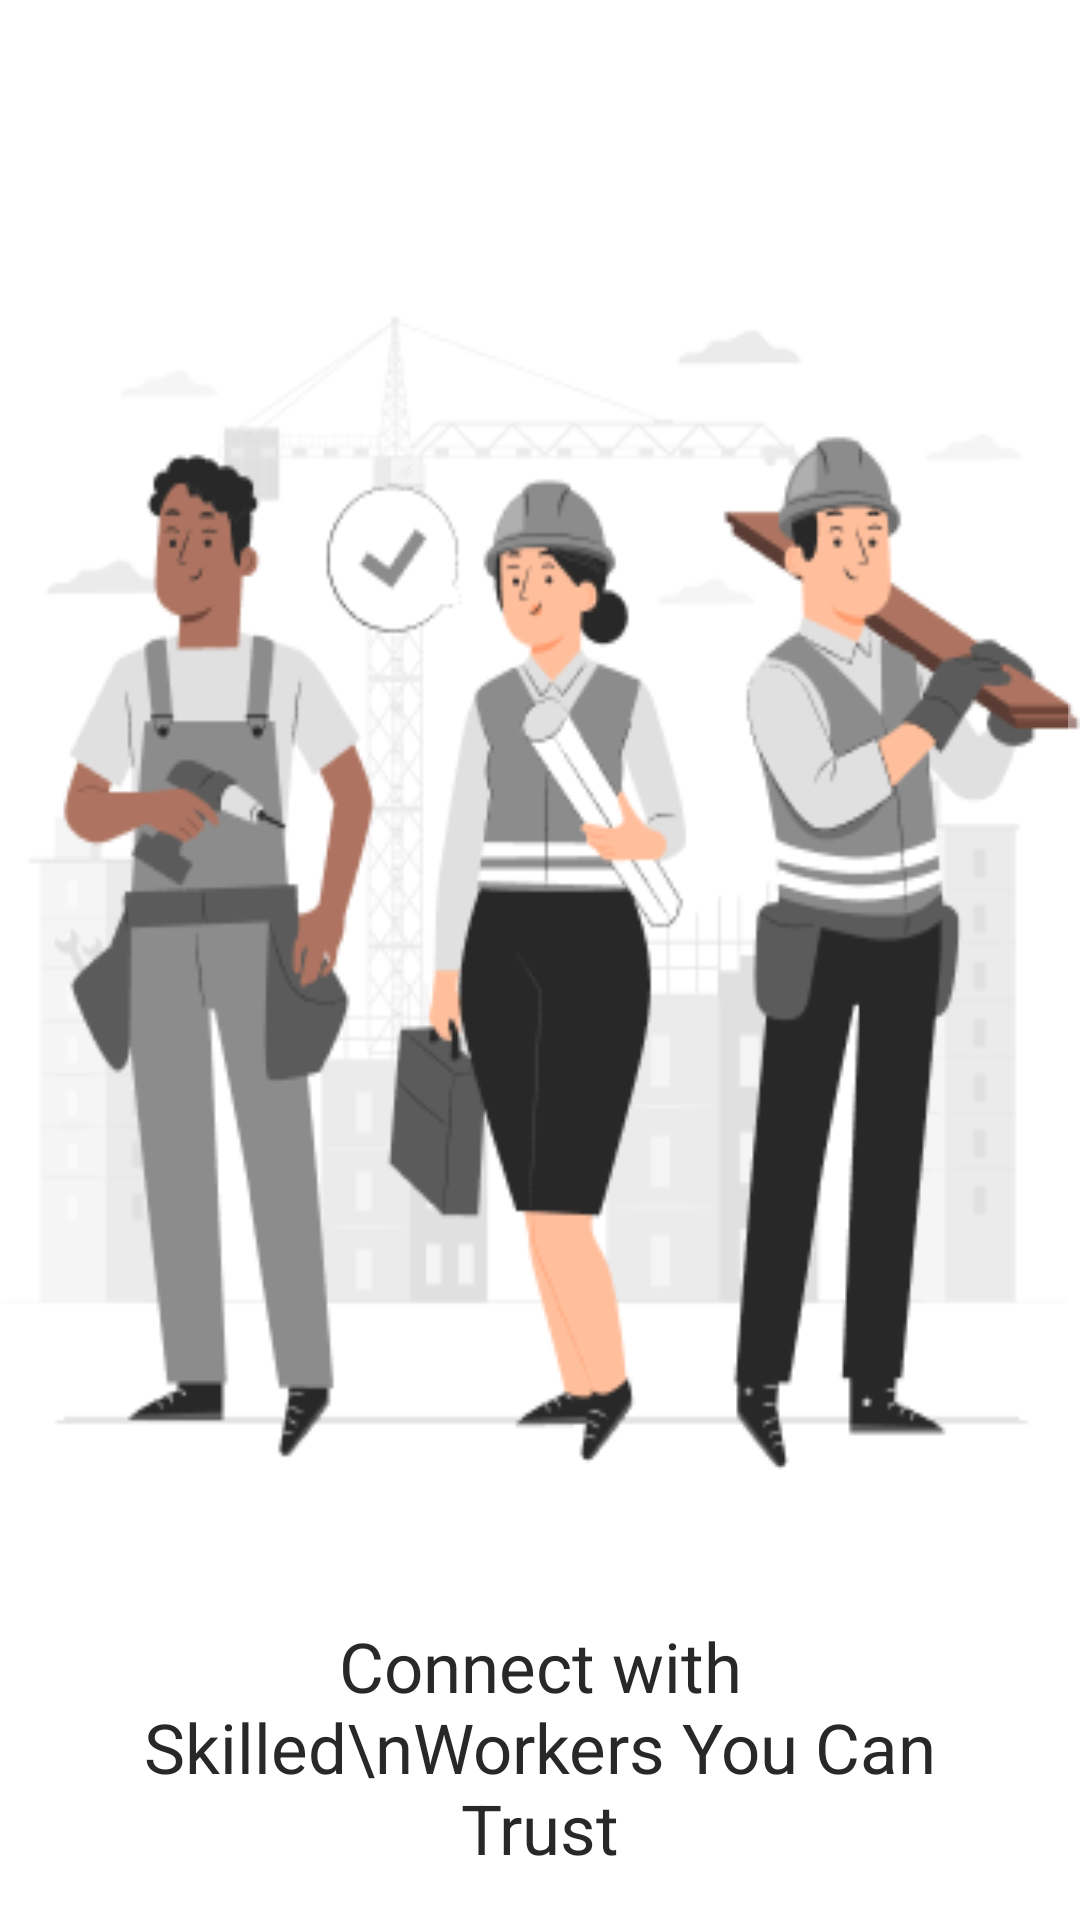

The Android layout XML behind this screen, and the referenced resources:
<!-- AndroidManifest.xml: application theme Theme.Design.NoActionBar -->
<!-- res/layout/activity_onboarding3.xml -->
<?xml version="1.0" encoding="utf-8"?>
<androidx.constraintlayout.widget.ConstraintLayout xmlns:android="http://schemas.android.com/apk/res/android"
    xmlns:app="http://schemas.android.com/apk/res-auto"
    xmlns:tools="http://schemas.android.com/tools"
    android:id="@+id/main"
    android:layout_width="match_parent"
    android:layout_height="match_parent"
    tools:context=".Onboarding3">
    <LinearLayout
        android:background="#FFFFFF"
        android:orientation="vertical"
        android:layout_width="match_parent"
        android:layout_height="match_parent">
        <ScrollView
            android:id="@+id/rmki10pcdvbk"
            android:layout_width="match_parent"
            android:layout_height="0dp"
            android:layout_weight="1"
            android:background="#FFFFFF">
            <LinearLayout
                android:layout_width="match_parent"
                android:layout_height="wrap_content"
                android:orientation="vertical">
                <ImageView
                    android:id="@+id/rzvbx3fmnszi"
                    android:layout_width="match_parent"
                    android:layout_height="466dp"
                    android:layout_marginTop="24dp"
                    android:layout_gravity="center"
                    android:src="@drawable/onboarding3bground"
                    android:scaleType="fitXY"
                    />
                <LinearLayout
                    android:id="@+id/r0urpuhzrm0g"
                    android:layout_width="match_parent"
                    android:layout_height="wrap_content"
                    android:gravity="center_horizontal"
                    android:paddingBottom="121dp"
                    android:layout_marginTop="40dp"
                    android:layout_gravity="center"
                    android:orientation="vertical">
                    <TextView
                        android:id="@+id/rznl33omvn6"
                        android:textColor="#282828"
                        android:textSize="23sp"
                        android:layout_marginTop="10dp"
                        android:layout_marginBottom="17dp"
                        android:layout_marginHorizontal="30dp"
                        android:layout_height="0dp"
                        android:layout_width="match_parent"
                        android:layout_weight="1"
                        android:gravity="center"
                        android:text="Connect with Skilled\nWorkers You Can Trust"
                        />
                    <LinearLayout
                        android:id="@+id/rke5a1znv5li"
                        android:layout_width="wrap_content"
                        android:layout_height="wrap_content"
                        android:layout_marginBottom="17dp"
                        android:orientation="horizontal">
                        <ImageView
                            android:id="@+id/r10bnza32jk6b"
                            android:layout_width="wrap_content"
                            android:layout_height="6dp"
                            android:layout_marginEnd="8dp"
                            android:src="@drawable/thirdstep"
                            android:scaleType="fitXY"
                            />


                    </LinearLayout>
                    <Button
                        android:id="@+id/btnNext"
                        android:layout_width="wrap_content"
                        android:layout_height="wrap_content"
                        android:paddingVertical="21dp"
                        android:paddingHorizontal="76dp"
                        android:clickable="true"
                        android:text="NEXT"
                        android:background="@drawable/onboardingbtn"
                        android:textColor="@color/white"
                        android:focusable="true"
                        android:orientation="vertical">

                    </Button>
                </LinearLayout>
            </LinearLayout>
        </ScrollView>
    </LinearLayout>

</androidx.constraintlayout.widget.ConstraintLayout>
<!-- resources referenced by this layout -->
<resources>
  <color name="white">#FFFFFFFF</color>
  <!-- drawable onboarding3bground: png bitmap (drawable, 39635 bytes) -->
  <!-- drawable onboardingbtn (drawable) -->
  <?xml version="1.0" encoding="utf-8"?>
  <shape xmlns:android="http://schemas.android.com/apk/res/android"
      android:shape="rectangle">
  
      
      <solid android:color="#282828" />
  
      
      <corners android:radius="40dp" />
  
      
      <padding
          android:left="16dp"
          android:top="10dp"
          android:right="16dp"
          android:bottom="10dp" />
  
  </shape>
  <!-- drawable thirdstep: png bitmap (drawable, 273 bytes) -->
</resources>
